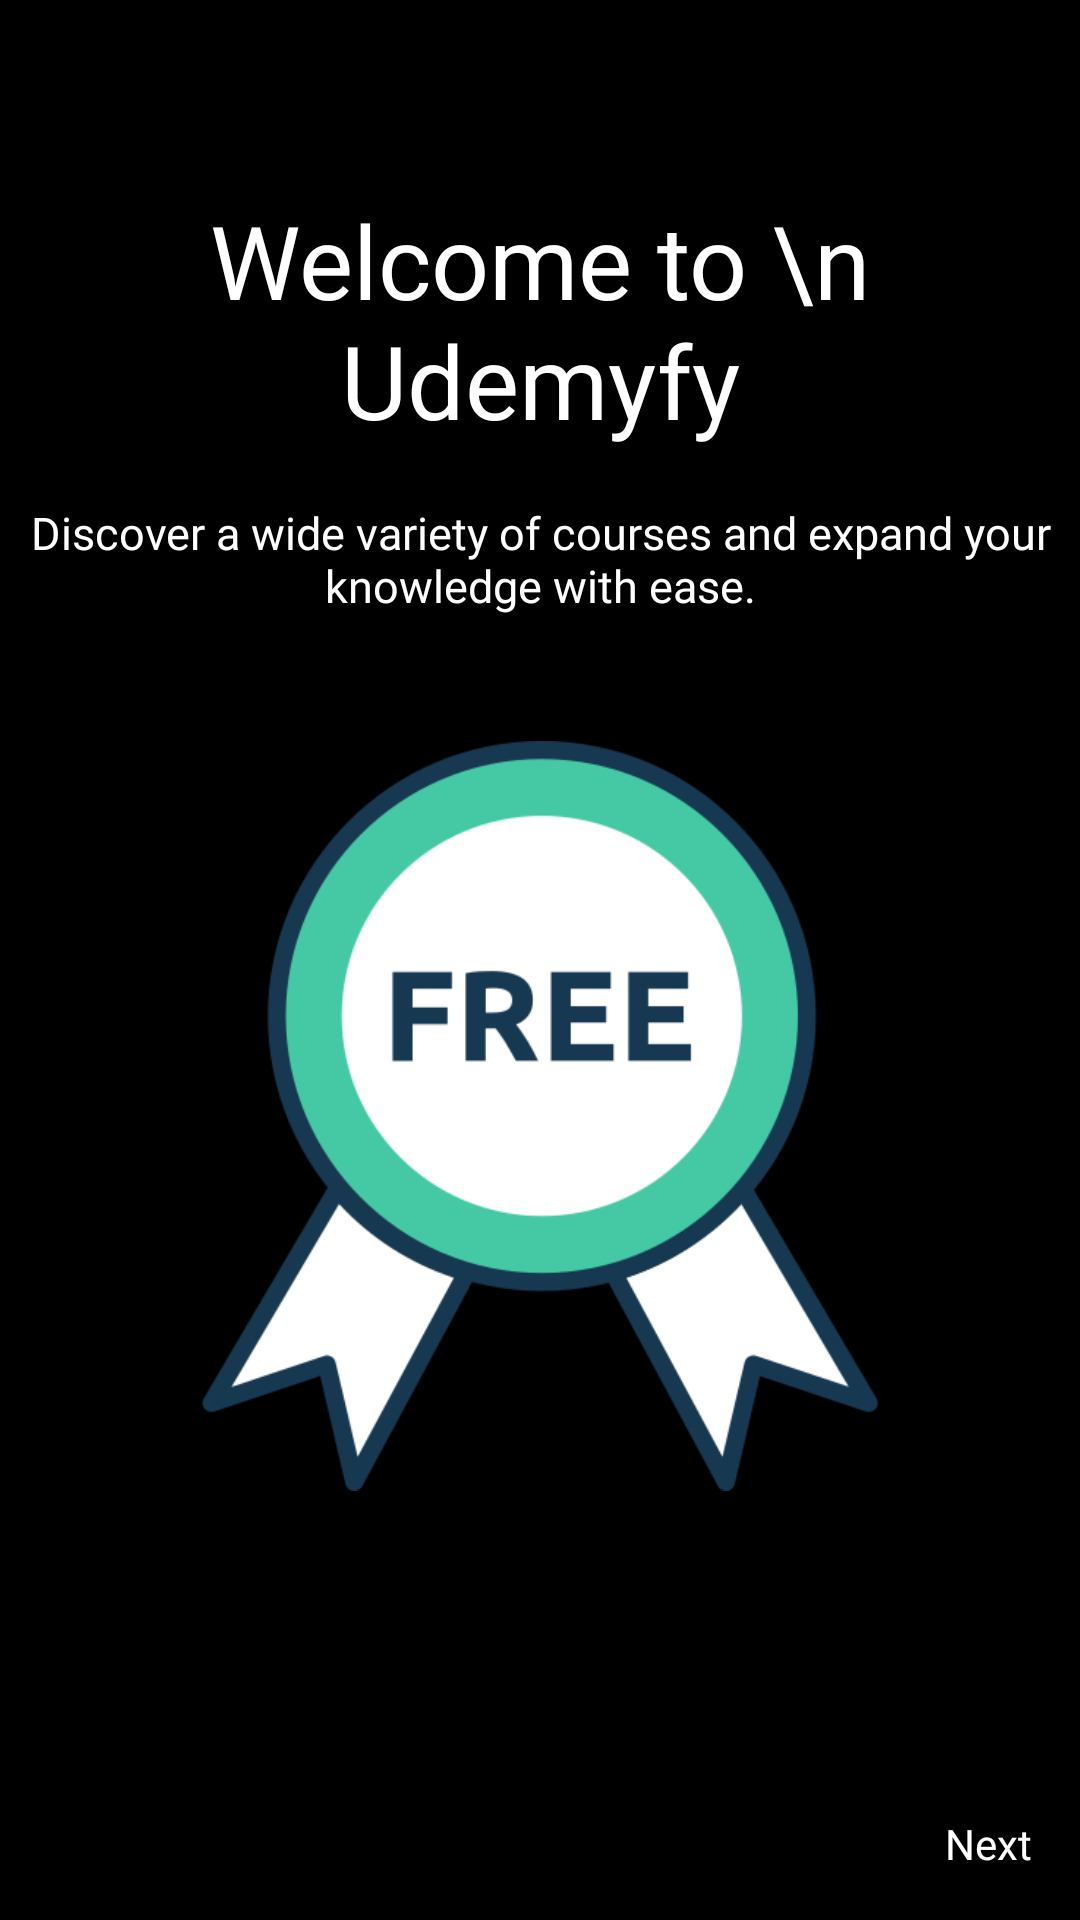

Android layout source for this screen:
<!-- AndroidManifest.xml: application theme AppTheme -->
<!-- res/layout/first_fragment.xml -->
<?xml version="1.0" encoding="utf-8"?>
<androidx.constraintlayout.widget.ConstraintLayout xmlns:android="http://schemas.android.com/apk/res/android"
    xmlns:app="http://schemas.android.com/apk/res-auto"
    android:layout_width="match_parent"
    android:layout_height="match_parent"
    android:background="@color/black">

    <ImageView
        android:id="@+id/imageView"
        android:layout_width="250dp"
        android:layout_height="250dp"
        android:src="@drawable/free"
        app:layout_constraintBottom_toBottomOf="parent"
        app:layout_constraintEnd_toEndOf="parent"
        app:layout_constraintStart_toStartOf="parent"
        app:layout_constraintTop_toBottomOf="@+id/textView2"
        app:layout_constraintVertical_bias="0.2" />

    <TextView
        android:id="@+id/textView"
        android:layout_width="0dp"
        android:layout_height="wrap_content"
        android:layout_marginTop="64dp"
        android:fontFamily="@font/bai_jamjuree_semibold"
        android:text="Welcome to \n Udemyfy"
        android:textAlignment="center"
        android:textColor="@color/white"
        android:textSize="34sp"
        app:layout_constraintEnd_toEndOf="parent"
        app:layout_constraintStart_toStartOf="parent"
        app:layout_constraintTop_toTopOf="parent" />


    <TextView
        android:id="@+id/textView2"
        android:layout_width="0dp"
        android:layout_height="wrap_content"
        android:layout_marginTop="12dp"
        android:fontFamily="@font/bai_jamjuree_medium"
        android:padding="6dp"
        android:text="Discover a wide variety of courses and expand your knowledge with ease."
        android:textAlignment="center"
        android:textColor="@color/white"
        android:textSize="15sp"
        app:layout_constraintEnd_toEndOf="parent"
        app:layout_constraintStart_toStartOf="parent"
        app:layout_constraintTop_toBottomOf="@id/textView" />

    <TextView
        android:id="@+id/tv_next_onboard"
        android:layout_width="wrap_content"
        android:layout_height="wrap_content"
        android:layout_marginEnd="16dp"
        android:layout_marginBottom="16dp"
        android:drawableEnd="@drawable/baseline_navigate_next_24"
        android:drawableTint="@color/white"
        android:fontFamily="@font/bai_jamjuree_medium"
        android:text="Next"
        android:textColor="@color/white"
        app:layout_constraintBottom_toBottomOf="parent"
        app:layout_constraintEnd_toEndOf="parent" />


</androidx.constraintlayout.widget.ConstraintLayout>
<!-- resources referenced by this layout -->
<resources>
  <color name="black">#FF000000</color>
  <color name="white">#FFFFFFFF</color>
  <!-- drawable free: png bitmap (drawable, 39917 bytes) -->
  <style name="AppTheme" parent="Theme.Material3.DayNight.NoActionBar">
          
          <item name="colorPrimary">@color/gray</item>
          <item name="colorPrimaryDark">#000000</item> 
          <item name="colorAccent">#03DAC5</item>
          
      </style>
  <color name="gray">#808080</color>
</resources>
